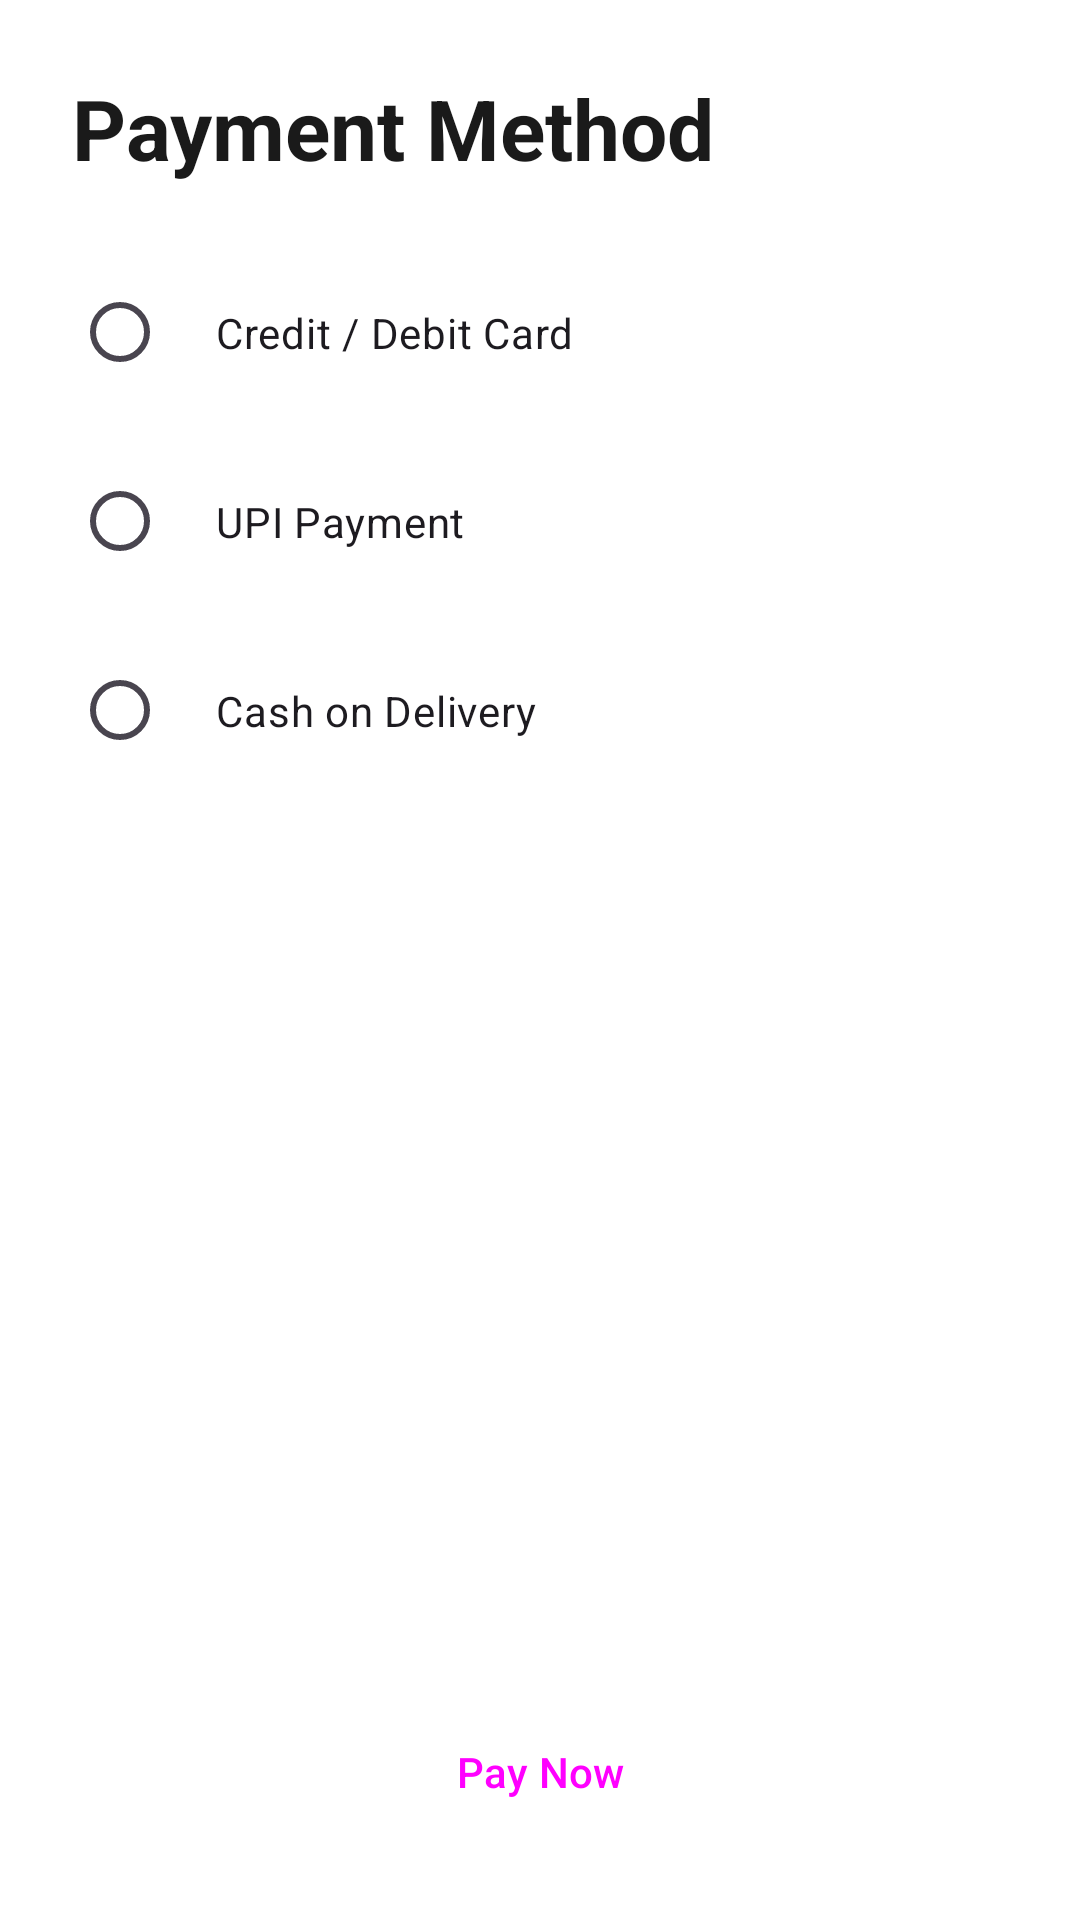

Write the Android layout XML for this screen, with the resource values it uses.
<!-- AndroidManifest.xml: application theme Theme.FoodieFood -->
<!-- res/layout/activity_payment.xml -->
<?xml version="1.0" encoding="utf-8"?>
<androidx.constraintlayout.widget.ConstraintLayout xmlns:android="http://schemas.android.com/apk/res/android"
    xmlns:app="http://schemas.android.com/apk/res-auto"
    xmlns:tools="http://schemas.android.com/tools"
    android:layout_width="match_parent"
    android:layout_height="match_parent"
    android:background="@color/white"
    tools:context=".PaymentActivity">

    <TextView
        android:id="@+id/tv_payment_title"
        android:layout_width="wrap_content"
        android:layout_height="wrap_content"
        android:text="Payment Method"
        android:textSize="28sp"
        android:textStyle="bold"
        android:textColor="@color/black"
        android:layout_margin="24dp"
        app:layout_constraintTop_toTopOf="parent"
        app:layout_constraintStart_toStartOf="parent"/>

    <RadioGroup
        android:id="@+id/rg_payment_methods"
        android:layout_width="match_parent"
        android:layout_height="wrap_content"
        android:layout_margin="24dp"
        app:layout_constraintTop_toBottomOf="@id/tv_payment_title">

        <com.google.android.material.radiobutton.MaterialRadioButton
            android:id="@+id/rb_credit_card"
            android:layout_width="match_parent"
            android:layout_height="wrap_content"
            android:text="Credit / Debit Card"
            android:padding="16dp"
            android:layout_marginBottom="12dp"
            android:background="@drawable/ic_launcher_background"
            android:buttonTint="@color/primaryColor" />

        <com.google.android.material.radiobutton.MaterialRadioButton
            android:id="@+id/rb_upi"
            android:layout_width="match_parent"
            android:layout_height="wrap_content"
            android:text="UPI Payment"
            android:padding="16dp"
            android:layout_marginBottom="12dp"
            android:background="@drawable/ic_launcher_background"
            android:buttonTint="@color/primaryColor" />

        <com.google.android.material.radiobutton.MaterialRadioButton
            android:id="@+id/rb_cod"
            android:layout_width="match_parent"
            android:layout_height="wrap_content"
            android:text="Cash on Delivery"
            android:padding="16dp"
            android:background="@drawable/ic_launcher_background"
            android:buttonTint="@color/primaryColor" />
    </RadioGroup>

    <Button
        android:id="@+id/btn_pay_now"
        style="@style/ModernButton"
        android:layout_width="match_parent"
        android:layout_height="wrap_content"
        android:text="Pay Now"
        android:layout_margin="24dp"
        android:backgroundTint="@color/primaryColor"
        app:layout_constraintBottom_toBottomOf="parent"/>

</androidx.constraintlayout.widget.ConstraintLayout>
<!-- resources referenced by this layout -->
<resources>
  <color name="black">#FF1A1A1A</color>
  <color name="primaryColor">#FF4B2B</color>
  <color name="white">#FFFFFFFF</color>
  <style name="ModernButton" parent="Widget.Material3.Button">
          <item name="cornerRadius">12dp</item>
          <item name="android:insetTop">0dp</item>
          <item name="android:insetBottom">0dp</item>
          <item name="android:padding">16dp</item>
      </style>
  <style name="Theme.FoodieFood" parent="Theme.Material3.DayNight.NoActionBar">
          
          <item name="colorPrimary">@color/primaryColor</item>
          <item name="colorSecondary">@color/secondaryColor</item>
          <item name="android:statusBarColor">@color/white</item>
          <item name="android:windowLightStatusBar">true</item>
          <item name="android:windowBackground">@color/white</item>
      </style>
  <color name="secondaryColor">#FFD4C2</color>
</resources>
